Photos from the image-classification dataset "data" in the GitHub repository An-Yan-d/which_is_natural. Its 2 classes are: natural, artificial.

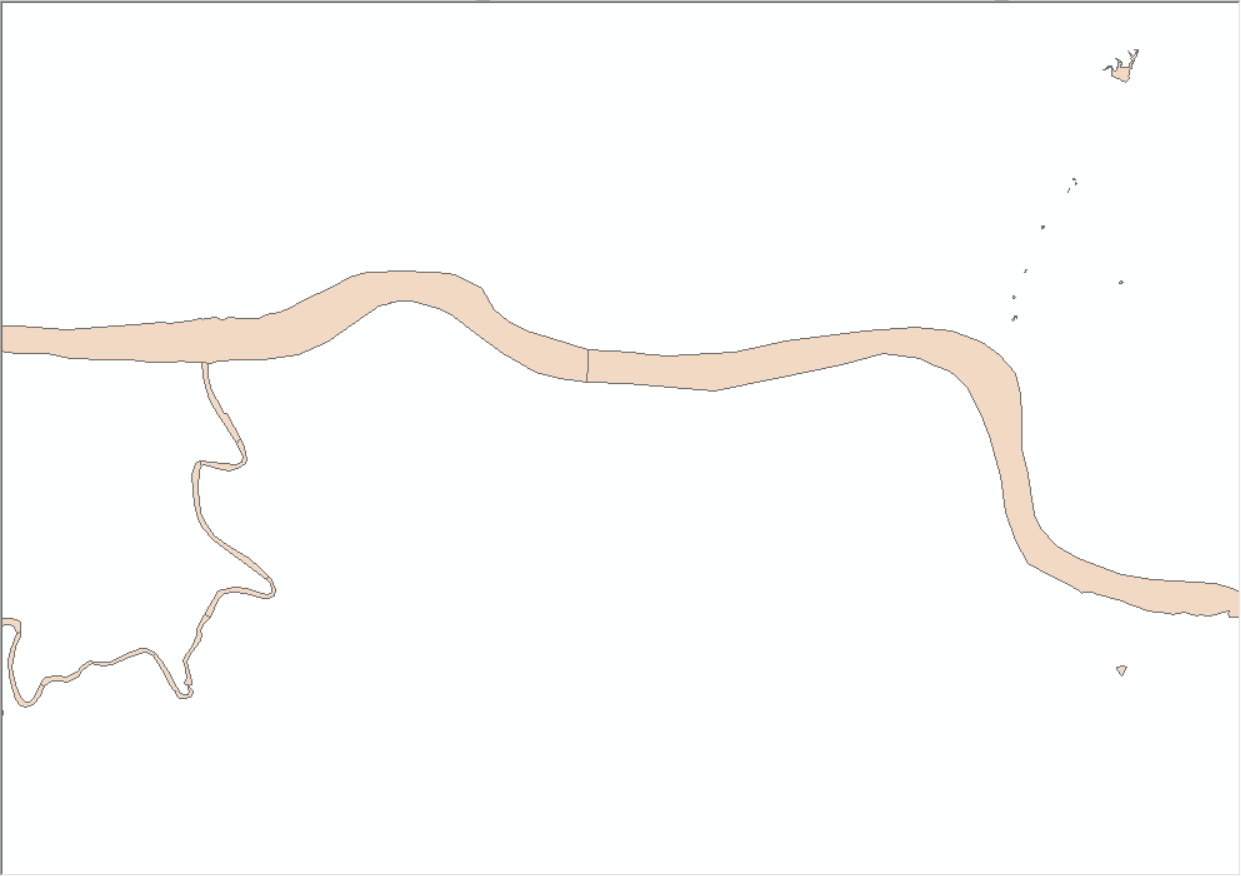
Label: natural

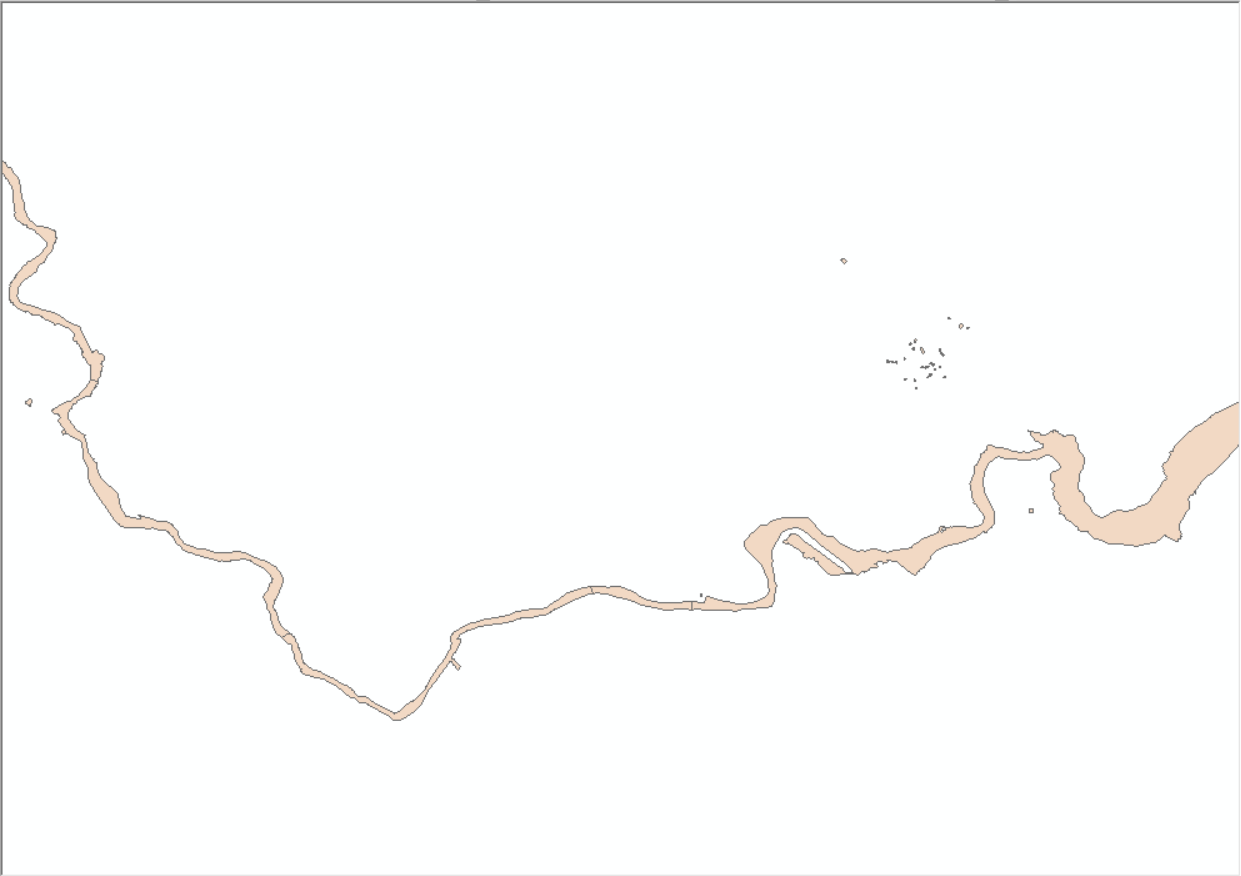
Label: natural

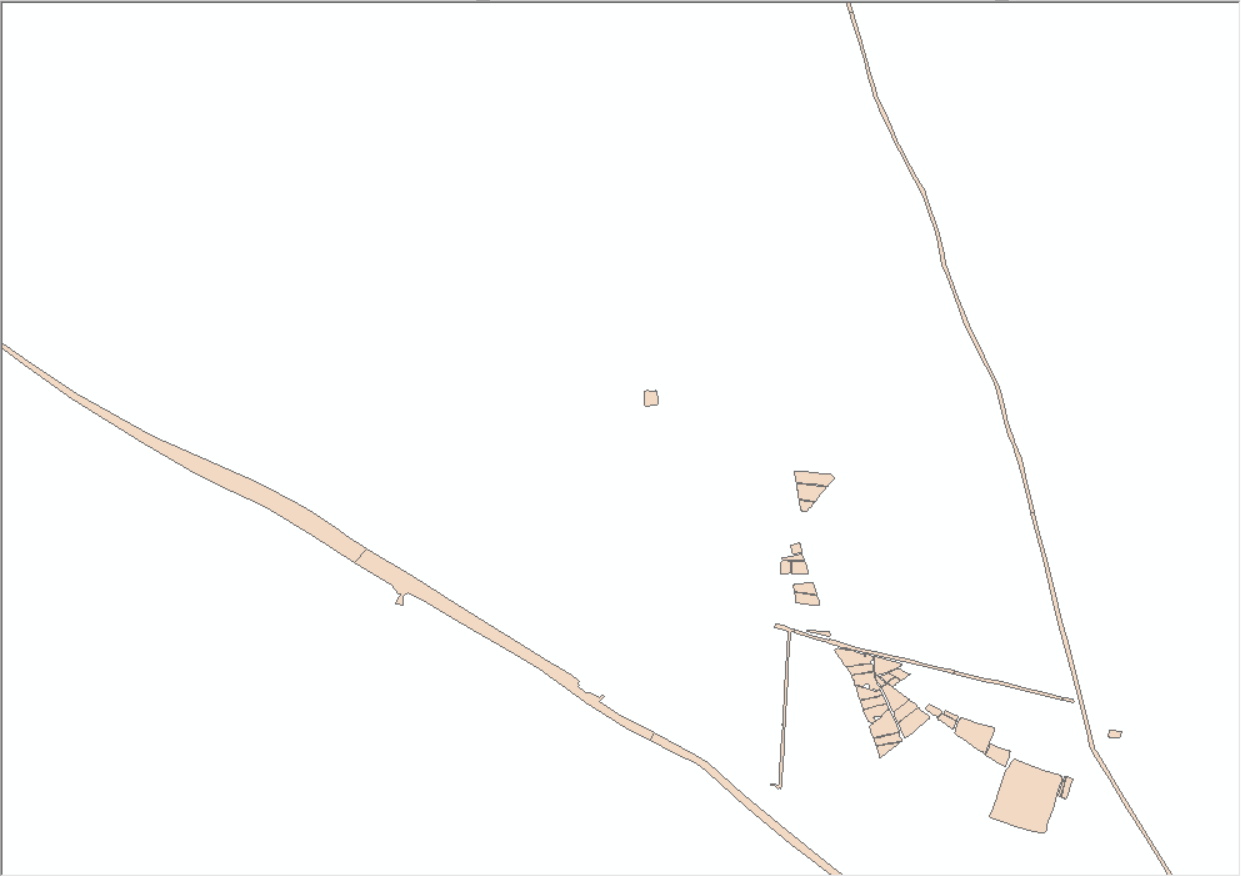
Label: artificial

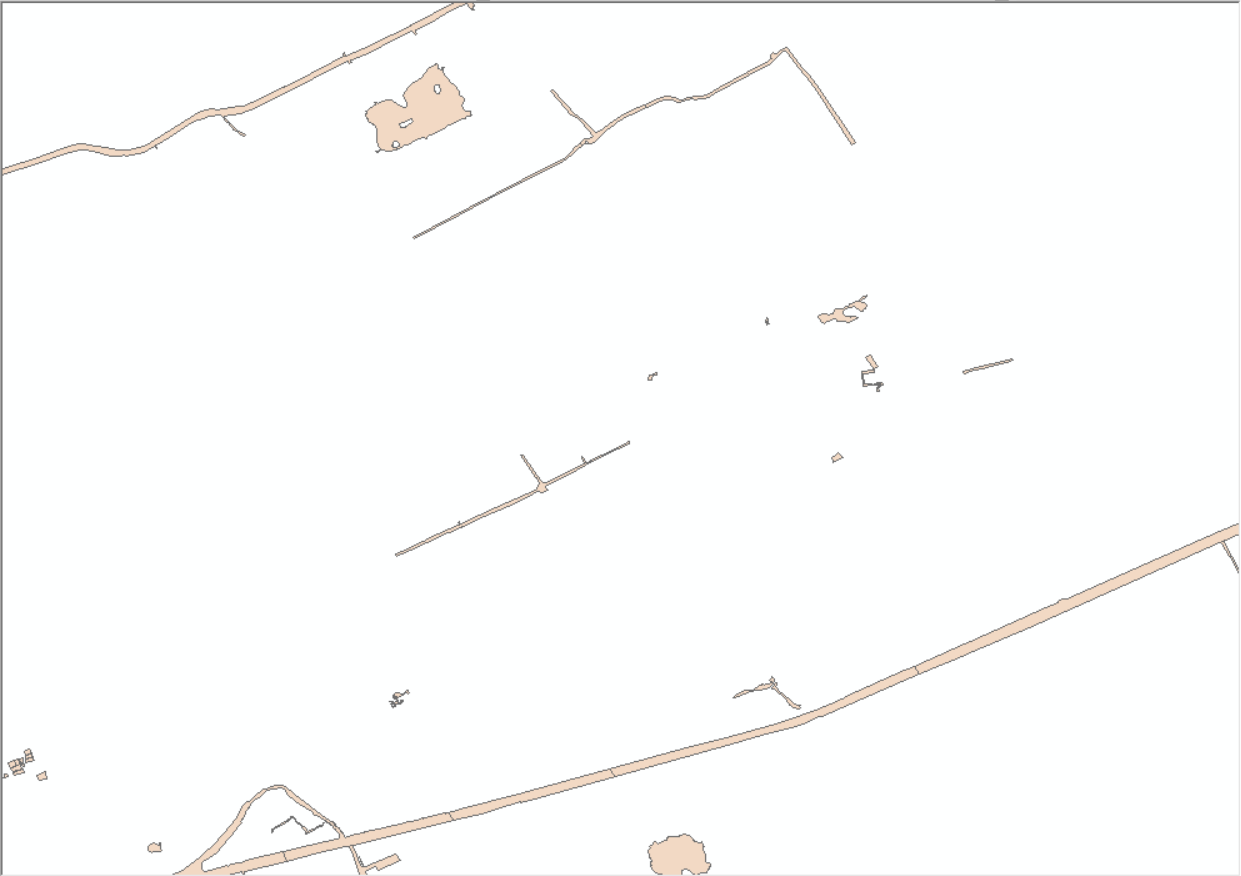
Label: artificial

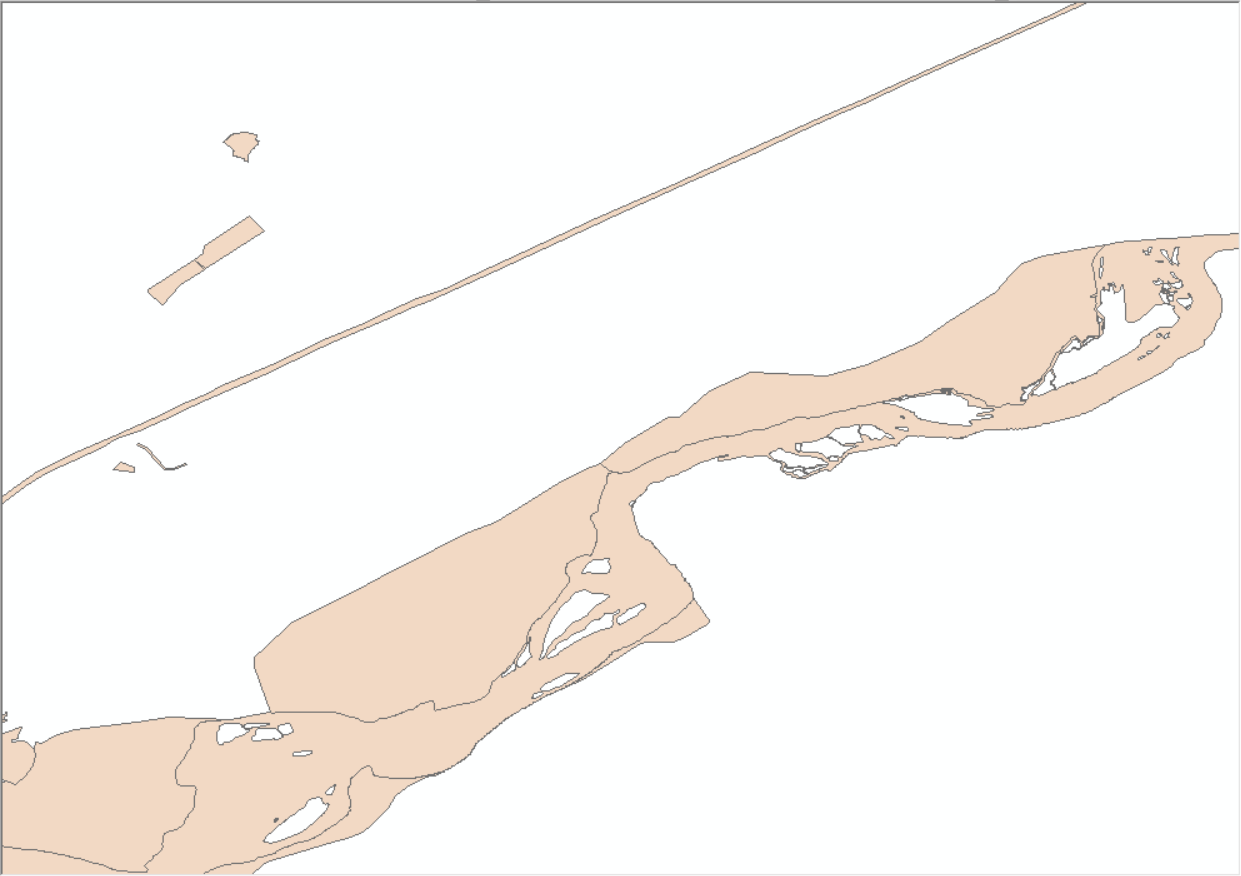
Label: natural

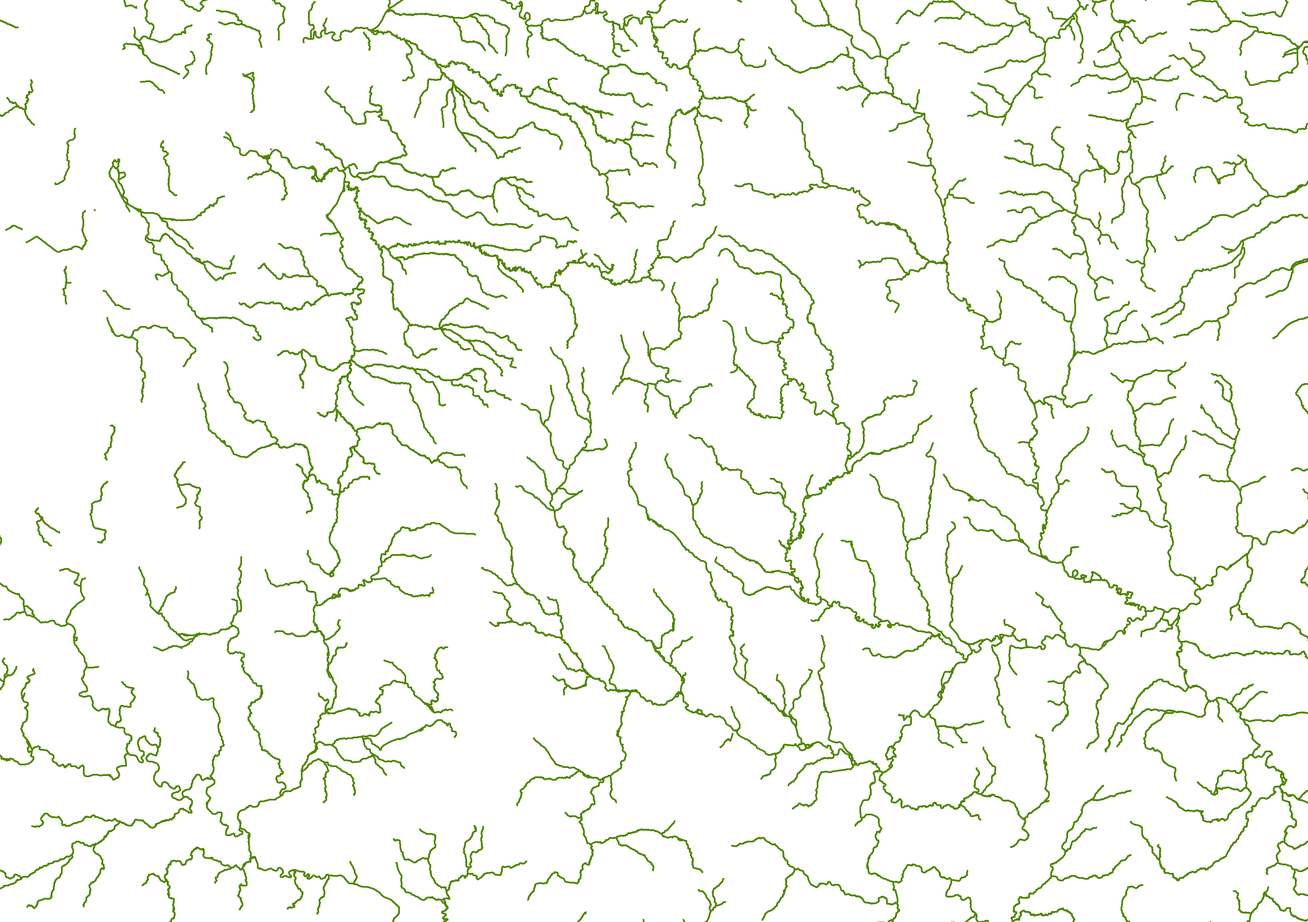
Label: natural
